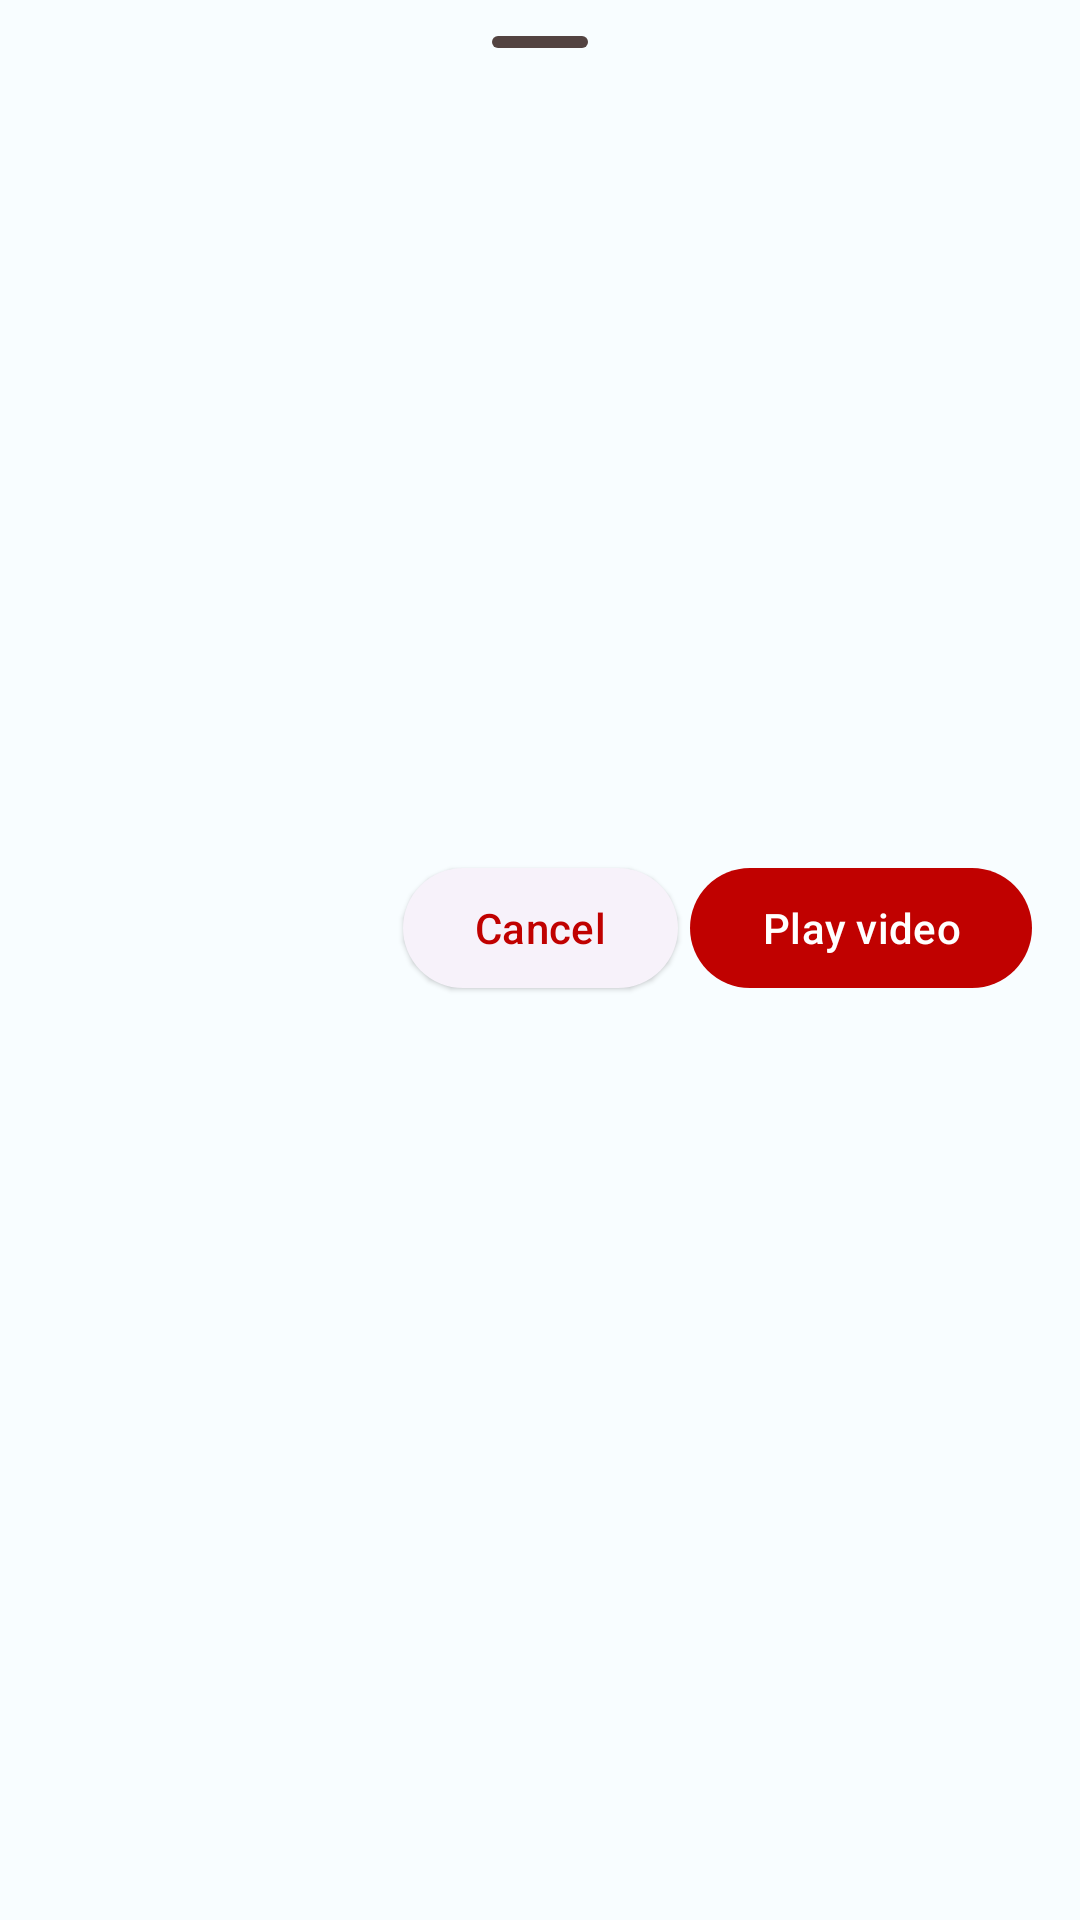

The Android layout XML behind this screen, and the referenced resources:
<!-- AndroidManifest.xml: application theme Theme.YoutubeClone -->
<!-- res/layout/dialog_video_description.xml -->
<?xml version="1.0" encoding="utf-8"?>
<androidx.constraintlayout.widget.ConstraintLayout xmlns:android="http://schemas.android.com/apk/res/android"
    xmlns:app="http://schemas.android.com/apk/res-auto"
    xmlns:tools="http://schemas.android.com/tools"
    android:layout_width="match_parent"
    android:paddingBottom="16dp"
    android:layout_height="match_parent">

    <com.google.android.material.bottomsheet.BottomSheetDragHandleView
        android:id="@+id/drag_handle"
        android:layout_width="match_parent"
        android:layout_height="wrap_content"
        app:layout_constraintTop_toTopOf="parent" />

    <com.google.android.material.imageview.ShapeableImageView
        android:id="@+id/img_thumbnail"
        style="@style/roundedImageViewThumbnail"
        android:layout_width="0dp"
        android:layout_height="0dp"
        android:layout_marginHorizontal="16dp"
        android:contentDescription="@string/thumbnail"
        android:scaleType="centerCrop"
        app:layout_constraintDimensionRatio="16:9"
        app:layout_constraintEnd_toEndOf="parent"
        app:layout_constraintStart_toStartOf="parent"
        app:layout_constraintTop_toBottomOf="@+id/drag_handle"
        app:shapeAppearanceOverlay="@style/ShapeAppearance.Material3.Corner.Medium"
        tools:src="@tools:sample/avatars" />

    <TextView
        android:id="@+id/tv_video_title"
        android:layout_width="0dp"
        android:layout_height="wrap_content"
        android:layout_marginTop="4dp"
        android:ellipsize="end"
        android:maxLines="3"
        android:textAppearance="@style/TextAppearance.Material3.BodyLarge"
        android:textStyle="bold"
        app:layout_constraintEnd_toEndOf="@id/img_thumbnail"
        app:layout_constraintStart_toStartOf="@id/img_thumbnail"
        app:layout_constraintTop_toBottomOf="@id/img_thumbnail"
        tools:text="Video title" />


    <TextView
        android:id="@+id/tv_video_description"
        android:layout_width="0dp"
        android:layout_height="wrap_content"
        android:layout_marginTop="4dp"
        app:layout_constraintEnd_toEndOf="@id/tv_video_title"
        app:layout_constraintStart_toStartOf="@id/tv_video_title"
        app:layout_constraintTop_toBottomOf="@id/tv_video_title"
        tools:text="Video description" />

    <com.google.android.material.button.MaterialButton
        android:layout_width="wrap_content"
        android:layout_height="wrap_content"
        style="@style/Widget.Material3.Button"
        android:id="@+id/btn_play_remove"
        android:layout_marginTop="4dp"
        android:text="@string/option_play_video"
        app:layout_constraintEnd_toEndOf="@id/img_thumbnail"
        app:layout_constraintTop_toBottomOf="@id/tv_video_description" />

    <com.google.android.material.button.MaterialButton
        style="@style/Widget.Material3.Button.ElevatedButton"
        android:layout_width="wrap_content"
        android:id="@+id/btn_cancel"
        android:layout_height="wrap_content"
        android:layout_marginEnd="4dp"
        android:text="@string/cancel"
        app:layout_constraintBottom_toBottomOf="@+id/btn_play_remove"
        app:layout_constraintEnd_toStartOf="@id/btn_play_remove"
        app:layout_constraintTop_toTopOf="@+id/btn_play_remove" />


</androidx.constraintlayout.widget.ConstraintLayout>
<!-- resources referenced by this layout -->
<resources>
  <string name="cancel">Cancel</string>
  <string name="option_play_video">Play video</string>
  <string name="thumbnail">Thumbnail</string>
  <style name="roundedImageViewThumbnail" parent="">
          <item name="cornerFamily">rounded</item>
          <item name="cornerSizeTopLeft">30%</item>
          <item name="cornerSizeTopRight">30%</item>
          <item name="cornerSizeBottomLeft">5%</item>
          <item name="cornerSizeBottomRight">5%</item>
      </style>
  <style name="Theme.YoutubeClone" parent="Base.Theme.YoutubeClone" />
  <color name="md_theme_light_primary">#C00100</color>
  <color name="md_theme_light_onPrimary">#FFFFFF</color>
  <color name="md_theme_light_primaryContainer">#FFDAD4</color>
  <color name="md_theme_light_onPrimaryContainer">#410000</color>
  <color name="md_theme_light_secondary">#9C4141</color>
  <color name="md_theme_light_onSecondary">#FFFFFF</color>
  <color name="md_theme_light_secondaryContainer">#FFDAD8</color>
  <color name="md_theme_light_onSecondaryContainer">#410006</color>
  <color name="md_theme_light_tertiary">#9B432D</color>
  <color name="md_theme_light_onTertiary">#FFFFFF</color>
  <color name="md_theme_light_tertiaryContainer">#FFDBD2</color>
  <color name="md_theme_light_onTertiaryContainer">#3C0800</color>
  <color name="md_theme_light_error">#BA1A1A</color>
  <color name="md_theme_light_errorContainer">#FFDAD6</color>
  <color name="md_theme_light_onError">#FFFFFF</color>
  <color name="md_theme_light_onErrorContainer">#410002</color>
  <color name="md_theme_light_background">#F8FDFF</color>
  <color name="md_theme_light_onBackground">#001F25</color>
  <color name="md_theme_light_surface">#F8FDFF</color>
  <color name="md_theme_light_onSurface">#001F25</color>
  <color name="md_theme_light_surfaceVariant">#F5DDDA</color>
  <color name="md_theme_light_onSurfaceVariant">#534341</color>
  <color name="md_theme_light_outline">#857370</color>
  <color name="md_theme_light_inverseOnSurface">#D6F6FF</color>
  <color name="md_theme_light_inverseSurface">#00363F</color>
  <color name="md_theme_light_inversePrimary">#FFB4A8</color>
</resources>
